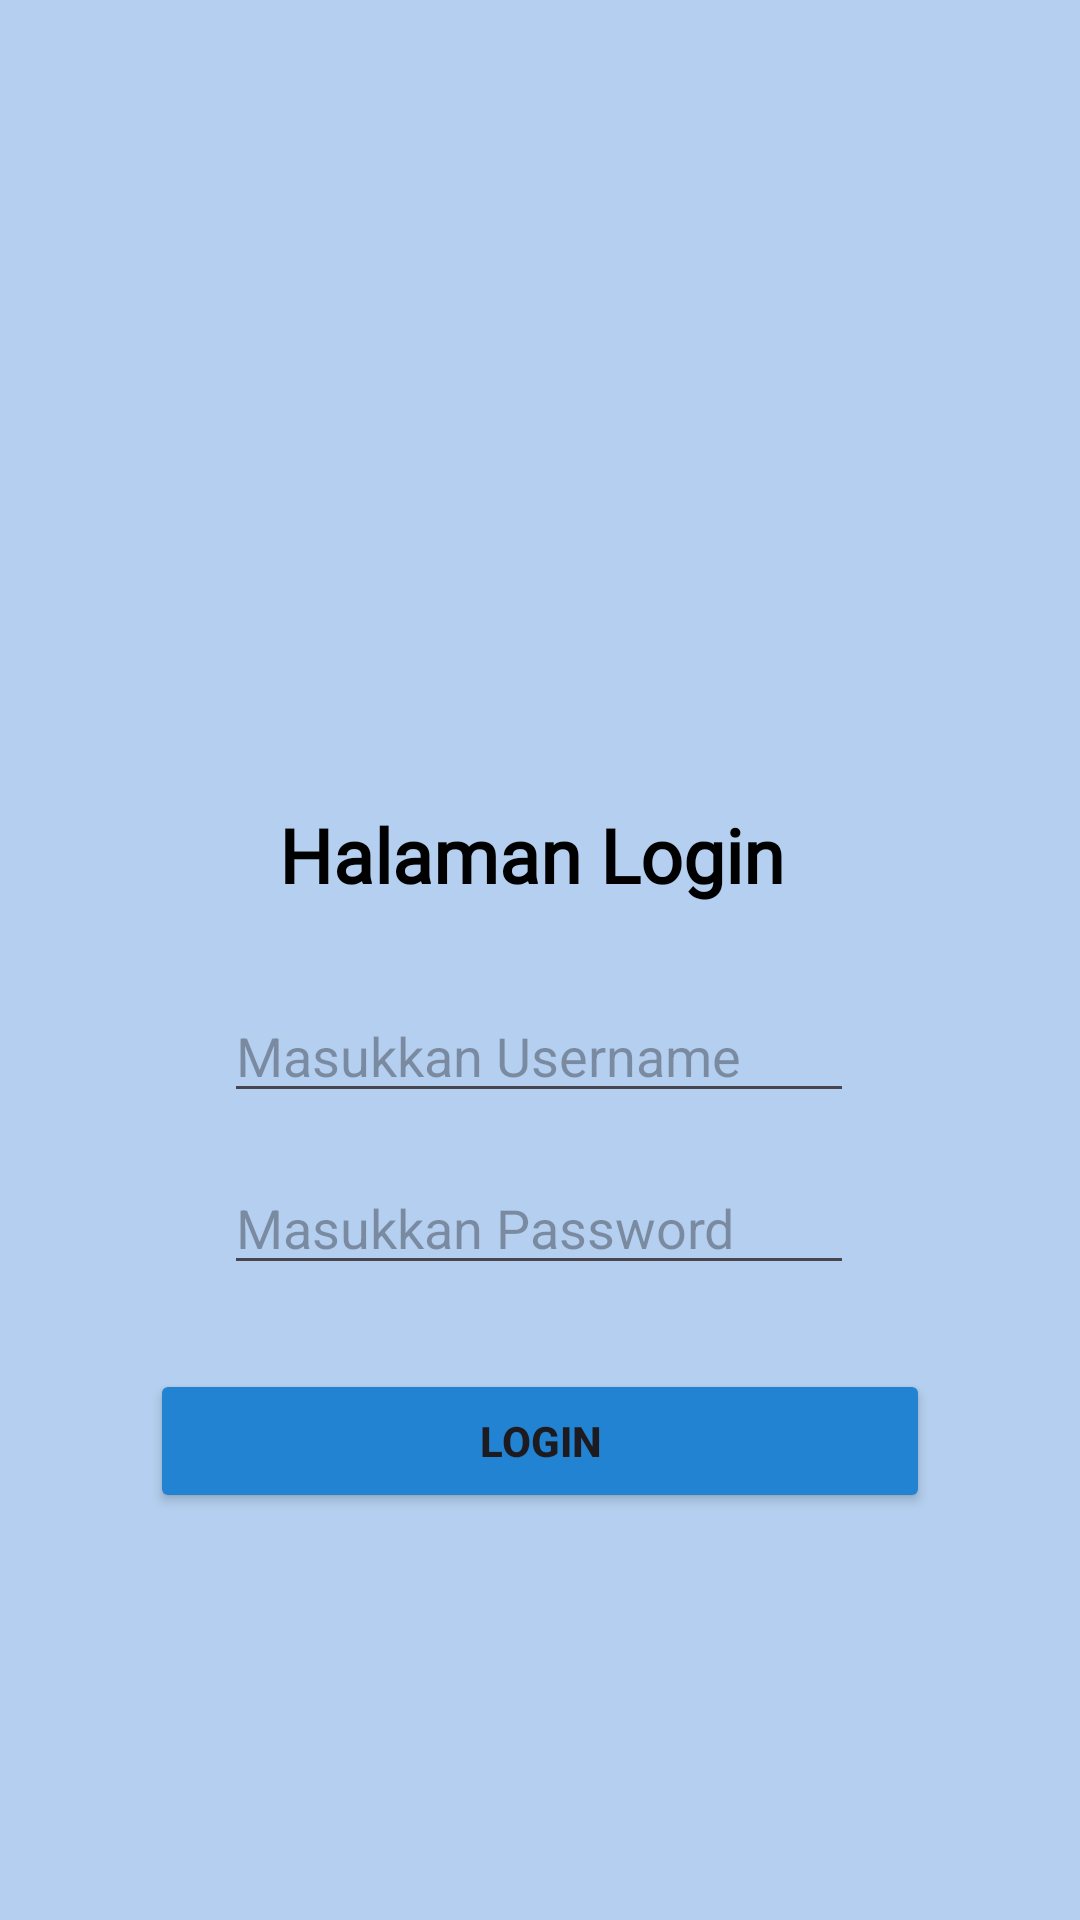

Layout XML and referenced resources for this Android screen:
<!-- AndroidManifest.xml: application theme Theme.Nezhahira_3TIC -->
<!-- res/layout/activity_login.xml -->
<?xml version="1.0" encoding="utf-8"?>
<androidx.constraintlayout.widget.ConstraintLayout xmlns:android="http://schemas.android.com/apk/res/android"
    xmlns:app="http://schemas.android.com/apk/res-auto"
    xmlns:tools="http://schemas.android.com/tools"
    android:id="@+id/main"
    android:layout_width="match_parent"
    android:layout_height="match_parent"
    android:background="#B4CFEF"
    tools:context=".LoginActivity">

    <Button
        android:id="@+id/btnLogin"
        android:layout_width="match_parent"
        android:layout_height="wrap_content"
        android:layout_marginHorizontal="50dp"
        android:layout_marginTop="28dp"
        android:backgroundTint="#2183D1"
        android:text="Login"
        android:textStyle="bold"
        app:layout_constraintEnd_toEndOf="parent"
        app:layout_constraintHorizontal_bias="0.494"
        app:layout_constraintStart_toStartOf="parent"
        app:layout_constraintTop_toBottomOf="@+id/edtPassword" />

    <TextView
        android:id="@+id/textView2"
        android:layout_width="wrap_content"
        android:layout_height="wrap_content"
        android:layout_marginTop="268dp"
        android:fontFamily="@font/archivoblack_regular"
        android:text="Halaman Login"
        android:textColor="#000000"
        android:textSize="25dp"
        android:textStyle="bold"
        app:layout_constraintEnd_toEndOf="parent"
        app:layout_constraintHorizontal_bias="0.485"
        app:layout_constraintStart_toStartOf="parent"
        app:layout_constraintTop_toTopOf="parent" />

    <EditText
        android:id="@+id/edtUsername"
        android:layout_width="wrap_content"
        android:layout_height="wrap_content"
        android:layout_marginTop="28dp"
        android:ems="10"
        android:hint="Masukkan Username"
        android:inputType="text"
        android:height="48dp"
        app:layout_constraintEnd_toEndOf="parent"
        app:layout_constraintHorizontal_bias="0.497"
        app:layout_constraintStart_toStartOf="parent"
        app:layout_constraintTop_toBottomOf="@+id/textView2" />

    <EditText
        android:id="@+id/edtPassword"
        android:layout_width="wrap_content"
        android:layout_height="wrap_content"
        android:layout_marginTop="16dp"
        android:ems="10"
        android:height="48dp"
        android:hint="Masukkan Password"
        android:inputType="textPassword"
        app:layout_constraintEnd_toEndOf="parent"
        app:layout_constraintHorizontal_bias="0.497"
        app:layout_constraintStart_toStartOf="parent"
        app:layout_constraintTop_toBottomOf="@+id/edtUsername" />

    <ImageView
        android:id="@+id/imageView"
        android:layout_width="77dp"
        android:layout_height="79dp"
        app:layout_constraintBottom_toTopOf="@+id/textView2"
        app:layout_constraintEnd_toEndOf="parent"
        app:layout_constraintHorizontal_bias="0.526"
        app:layout_constraintStart_toStartOf="parent"
        app:layout_constraintTop_toTopOf="parent"
        app:layout_constraintVertical_bias="0.793"
        app:srcCompat="@drawable/user" />

</androidx.constraintlayout.widget.ConstraintLayout>
<!-- resources referenced by this layout -->
<resources>
  <style name="Theme.Nezhahira_3TIC" parent="Base.Theme.Nezhahira_3TIC" />
  <style name="Base.Theme.Nezhahira_3TIC" parent="Theme.Material3.DayNight.NoActionBar">
          
          
      </style>
</resources>
